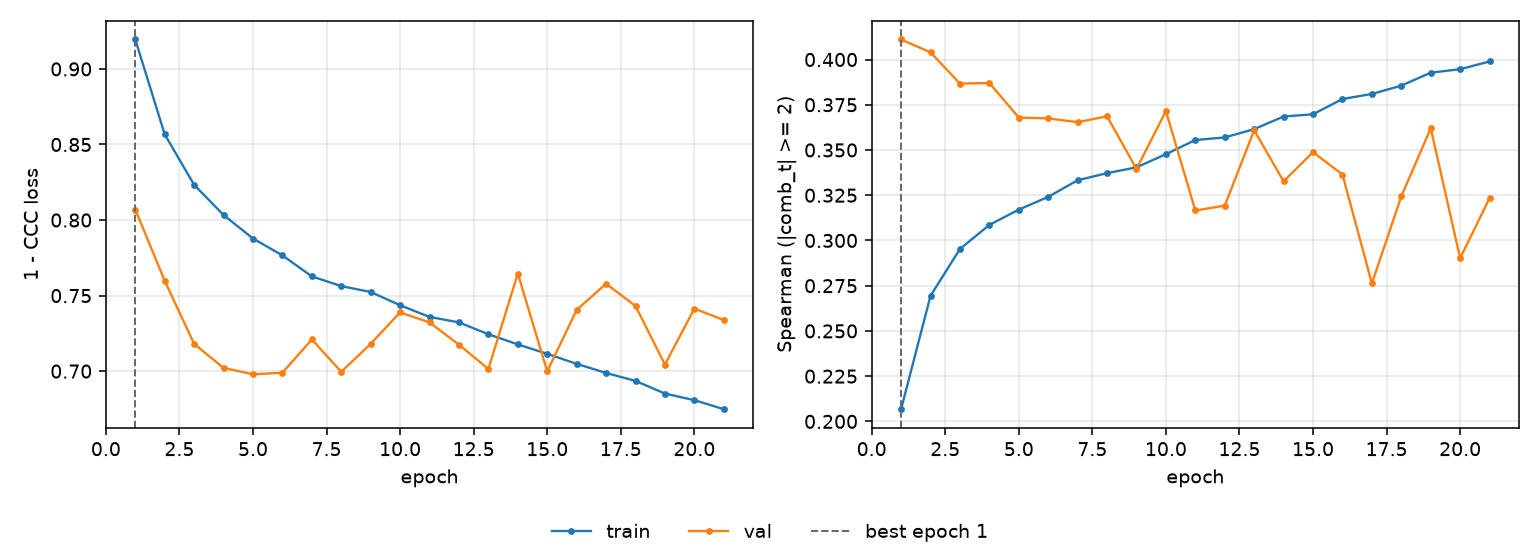

The file beside this chart, header and first rows:
epoch, tr_loss, vl_loss, tr_sp, vl_sp, is_best
1, 0.9195, 0.807, 0.2067, 0.4111, True
2, 0.8567, 0.7598, 0.2694, 0.404, False
3, 0.8233, 0.718, 0.2953, 0.3867, False
4, 0.8033, 0.7021, 0.3086, 0.387, False
5, 0.7878, 0.698, 0.317, 0.3679, False
6, 0.7766, 0.6989, 0.3241, 0.3674, False
7, 0.7627, 0.721, 0.3333, 0.3654, False
8, 0.7563, 0.6995, 0.3372, 0.3686, False
9, 0.7524, 0.7181, 0.3404, 0.3395, False
10, 0.7436, 0.7389, 0.3477, 0.3715, False
11, 0.7359, 0.7322, 0.3555, 0.3166, False
12, 0.7323, 0.7175, 0.3569, 0.3193, False
13, 0.7244, 0.7014, 0.3615, 0.3609, False
14, 0.7177, 0.7646, 0.3685, 0.3327, False
15, 0.7115, 0.6999, 0.3697, 0.3488, False
16, 0.7048, 0.7405, 0.3782, 0.3365, False
17, 0.6988, 0.7578, 0.381, 0.2763, False
18, 0.6935, 0.7431, 0.3856, 0.3243, False
19, 0.6852, 0.7043, 0.3927, 0.362, False
20, 0.6808, 0.7414, 0.3946, 0.2902, False
21, 0.6748, 0.7339, 0.3989, 0.3234, False
